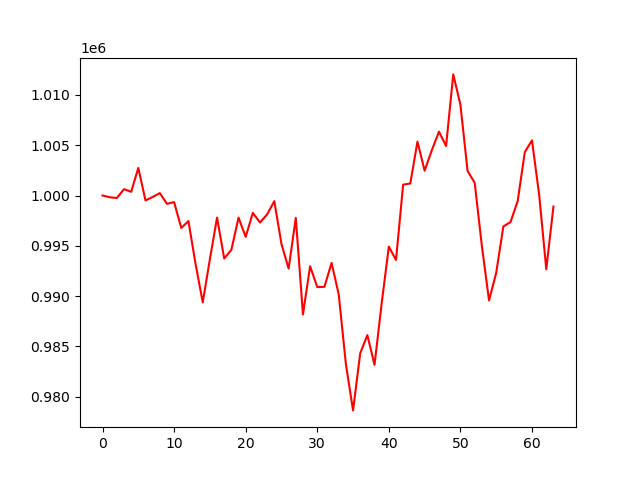

Values plotted in this chart, from the file beside it:
account_value, date, daily_return
1000000, 2023-04-05, 
999828, 2023-04-06, -0.0001725
999751, 2023-04-10, -7.63891762161073e-05
1000633, 2023-04-11, 0.0008819
1000364, 2023-04-12, -0.0002685
1002743, 2023-04-13, 0.002379
999508, 2023-04-14, -0.003226
999854, 2023-04-17, 0.0003456
1000241, 2023-04-18, 0.0003874
999172, 2023-04-19, -0.001068
999342, 2023-04-20, 0.0001695
996773, 2023-04-21, -0.00257
997457, 2023-04-24, 0.0006858
993184, 2023-04-25, -0.004283
989372, 2023-04-26, -0.003838
993677, 2023-04-27, 0.004351
997809, 2023-04-28, 0.004158
993735, 2023-05-01, -0.004083
994602, 2023-05-02, 0.0008717
997801, 2023-05-03, 0.003217
995884, 2023-05-04, -0.001921
998272, 2023-05-05, 0.002397
997310, 2023-05-08, -0.0009633
998129, 2023-05-09, 0.0008208
999439, 2023-05-10, 0.001312
995174, 2023-05-11, -0.004267
992729, 2023-05-12, -0.002457
997780, 2023-05-15, 0.005089
988175, 2023-05-16, -0.009627
992966, 2023-05-17, 0.004849
990895, 2023-05-18, -0.002086
990919, 2023-05-19, 2.5209545513993348e-05
993297, 2023-05-22, 0.0024
990163, 2023-05-23, -0.003156
983231, 2023-05-24, -0.007001
978631, 2023-05-25, -0.004678
984311, 2023-05-26, 0.005804
986121, 2023-05-30, 0.001839
983161, 2023-05-31, -0.003001
989282, 2023-06-01, 0.006225
994922, 2023-06-02, 0.005702
993588, 2023-06-05, -0.001341
1001078, 2023-06-06, 0.007538
1001198, 2023-06-07, 0.0001202
1005362, 2023-06-08, 0.004159
1002470, 2023-06-09, -0.002877
1004484, 2023-06-12, 0.002009
1006353, 2023-06-13, 0.001861
1004926, 2023-06-14, -0.001418
1012044, 2023-06-15, 0.007083
1009046, 2023-06-16, -0.002962
1002448, 2023-06-20, -0.006539
1001256, 2023-06-21, -0.001189
994975, 2023-06-22, -0.006273
989562, 2023-06-23, -0.00544
992303, 2023-06-26, 0.00277
996922, 2023-06-27, 0.004654
997356, 2023-06-28, 0.0004357
999445, 2023-06-29, 0.002095
1004319, 2023-06-30, 0.004876
... 4 more rows
